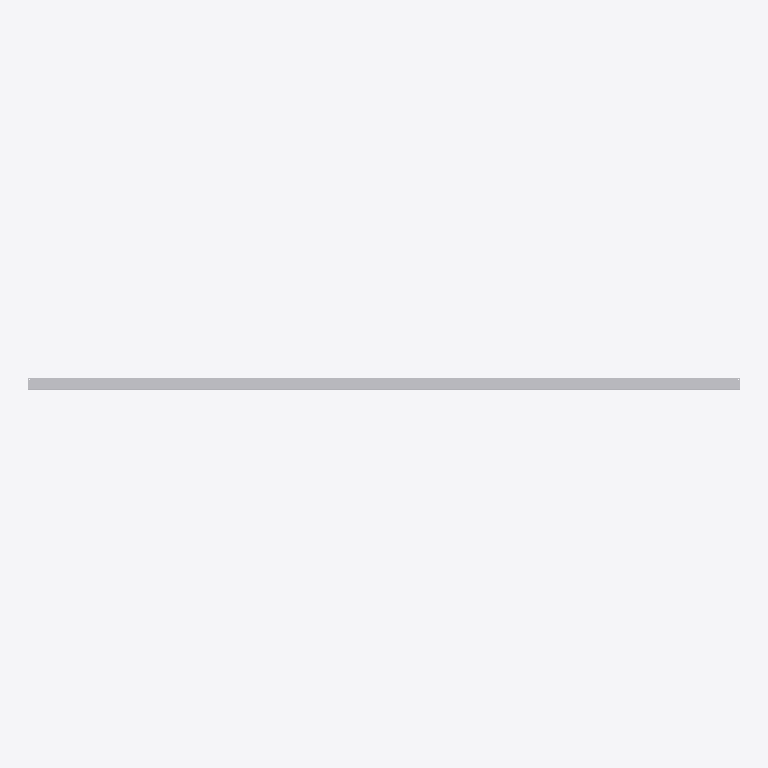
Plan cut of the same IFC building model at storey 'Образцы моделей' (level 0.00 m, cut at 1.40 m), seen from above with north up, elements coloured by IFC class: 1 other element (light grey). No cut surface shows.
Extent 3.0 m × 0.1 m × 0.1 m (x, y, z). Storeys (1): Образцы моделей at 0.00 m. Elements (1): 1 IfcBuildingElementProxy.

HEADER;
FILE_DESCRIPTION(('IFC4 library; supplied STEP geometry; not a certified model view'),'2;1');
FILE_NAME('SP-TRIM-13.ifc','2026-10-14T00:00:00',('Steel Produkt BIM export'),('Steel Produkt'),'STEP geometry mapping / OpenCascade','SP IFC4 exporter 1.0','');
FILE_SCHEMA(('IFC4'));
ENDSEC;
DATA;
#9=IFCPROJECT('0AXPP8E8DRxh4pkYYxs0iu',$,'Сталь Продукт — BIM-библиотека','Каталог отдельных изделий, не проект фасада',$,$,$,(#3),#8);
#11=IFCSITE('0QmNPW_ajQquyJtxpOlr$0',$,'Библиотека изделий',$,$,#10,$,$,.ELEMENT.,$,$,$,$,$);
#13=IFCBUILDING('1h5EeudEfU589cwZG$Ikcz',$,'Каталог, не реальное здание',$,$,#12,$,$,.ELEMENT.,$,$,$);
#15=IFCBUILDINGSTOREY('0UdoWueM1G08y57_3Ui6I6',$,'Образцы моделей',$,$,#14,$,$,.ELEMENT.,0.0);
#60=IFCBUILDINGELEMENTPROXY('0DbbDhWt5H7xlbwGtjVPIE',$,'Угол внутренний','Геометрия исходного STEP; без параметрической перестройки','Угол внутренний',#59,#56,'SP-TRIM-13',.USERDEFINED.);
ENDSEC;
